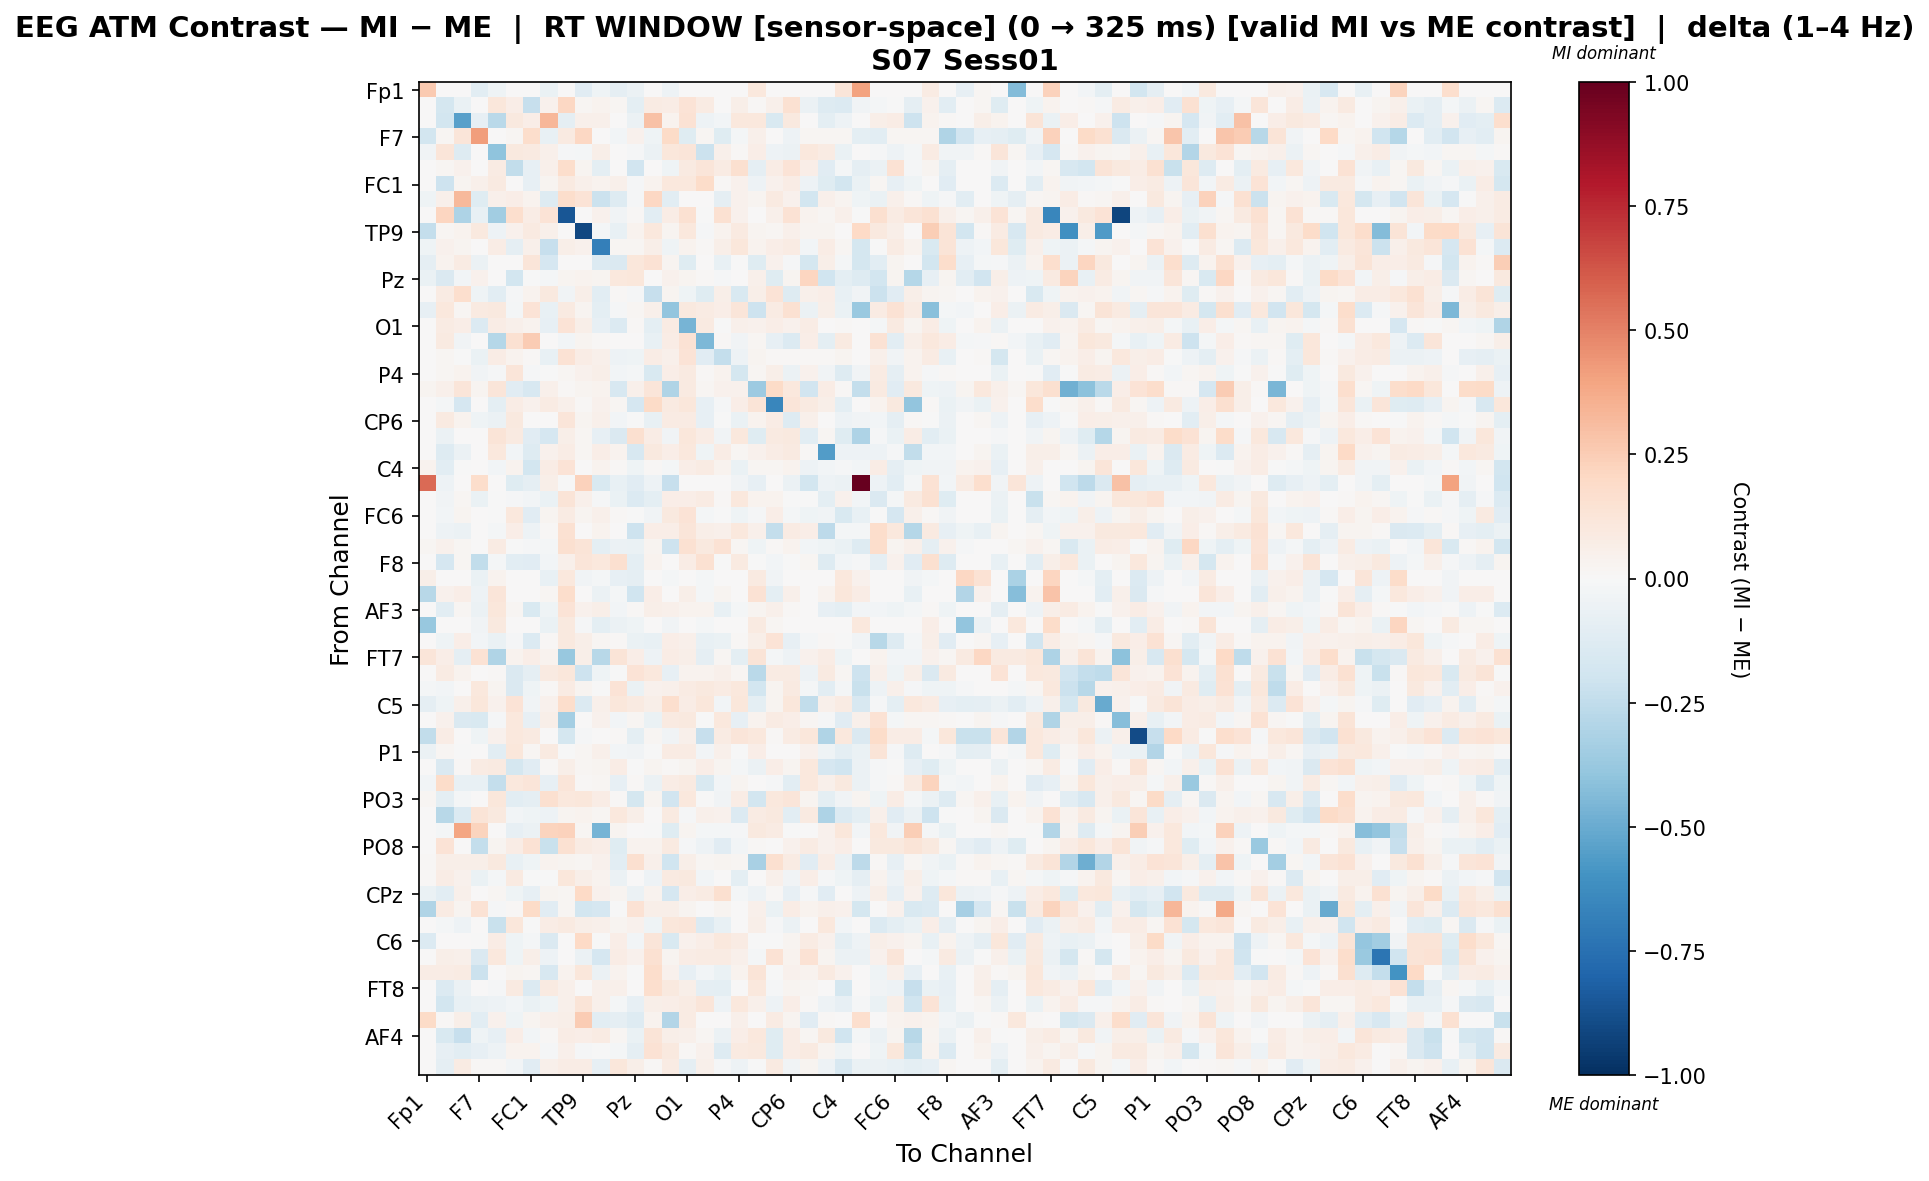

Values plotted in this chart, from the file beside it:
, Fp1, Fz, F3, F7, FT9, FC5, FC1, C3, T7, TP9, CP5, CP1, Pz, P3, P7, O1, Oz, O2, P4, P8, TP10, CP6, CP2
Fp1, 0.2603, 0.0, 0.0, -0.1017, -0.03932, 0.0, 0.0, -0.06734, 0.0, -0.1165, -0.0447, -0.08649, -0.06069, 0.0, -0.05183, 0.0, 0.0, 0.0, 0.0, 0.1071, 0.0, 0.0, 0.0
Fz, 0.0, -0.1784, -0.06323, 0.002889, 0.1119, 0.06269, -0.2305, 0.0452, 0.2038, 0.01599, 0.03337, 0.01946, -0.09855, 0.0828, 0.0763, 0.1358, 0.07915, 0.005184, 0.059, 0.0119, 0.05086, 0.1494, -0.06033
F3, 0.0, -0.1832, -0.5398, -0.08445, -0.2672, 0.09644, 0.06674, 0.3306, -0.09297, 0.04973, 0.05123, 0.006263, -0.05744, 0.292, 0.03466, 0.1469, -0.04859, -0.02717, 0.1055, 0.1022, -0.1528, 0.09565, 0.0
F7, -0.1833, 0.01753, 0.1217, 0.4212, 0.0, 0.01753, 0.1774, -0.07664, 0.0865, 0.2036, 0.0, -0.02407, 0.04068, -0.03982, 0.1912, -0.1229, 0.01753, -0.1229, -0.02004, 0.04934, 0.0, -0.04971, 0.01753
FT9, -0.03204, 0.1202, -0.1304, 0.0, -0.4001, 0.09552, 0.08881, 0.0523, -0.01421, -0.01598, 0.05739, 0.0007264, -0.0142, -0.05995, 0.1104, 0.1205, -0.2168, 0.05443, 0.009589, 0.06357, -0.05336, -0.06169, 0.1059
FC5, 0.0, 0.01634, 0.03918, 0.004018, 0.0828, -0.2474, -0.08225, 0.0487, 0.1747, 0.02571, -0.09961, 0.0006122, -0.1927, 0.0002268, -0.04369, 0.08777, 0.1226, 0.08045, 0.1589, -0.08864, 0.07699, 0.1376, 0.06349
FC1, 0.0, -0.2053, 0.02881, 0.05327, 0.08811, 0.001169, -0.07835, 0.0247, 0.08663, 0.05284, 0.03392, 0.05284, -0.01214, 0.03687, 0.1041, 0.1052, 0.1852, 0.01052, 0.04627, -0.05075, 0.03946, 0.07364, -0.04692
C3, -0.04082, 0.0505, 0.3259, -0.1191, 0.04986, 0.06587, 0.03314, -0.1261, 0.1739, 0.1373, -0.2167, -0.1319, -0.01298, 0.2106, -0.1066, 0.003113, 0.0, -0.08751, 0.04592, 0.02908, 0.09072, 0.04171, -0.1825
T7, 0.0, 0.2176, -0.3053, -0.07313, -0.3482, 0.1659, 0.07652, 0.1365, -0.8523, 0.0, 0.04581, -0.03891, 0.009669, -0.108, 0.0756, 0.1536, -0.001584, 0.1527, 0.04256, 0.004229, 0.05356, 0.1443, 0.03796
TP9, -0.2402, 0.02189, 0.03335, 0.09708, -0.05397, 0.04273, 0.08963, 0.0544, 0.0, -0.9099, -0.01934, -0.07211, 0.03328, 0.1053, 0.02501, 0.1054, -0.008118, 0.03759, 0.08893, 0.0271, 0.02002, 0.05107, 0.02814
CP5, -0.04496, 0.04406, 0.03093, 0.0, 0.07499, -0.09171, 0.04874, -0.2315, 0.05906, 0.04123, -0.6841, 0.02197, 0.01969, 0.05598, -0.0458, 0.03184, 0.0086, 0.05944, 0.1125, 0.03471, 0.06655, 0.08249, -0.02484
CP1, -0.08643, 0.03816, 0.08036, -0.05508, 0.002827, 0.002827, 0.1244, -0.1653, 0.0001628, 0.003378, -0.1362, -0.1482, 0.1117, 0.1452, 0.02777, -0.1188, 0.0, -0.07701, -0.005529, -0.1235, 0.04099, -0.01254, -0.1784
Pz, -0.06283, -0.1474, -0.02442, 0.04386, 0.001388, -0.1874, -0.002578, -0.0203, 0.02764, 0.03774, 0.02723, 0.1076, 0.11, 0.006825, 0.04605, 0.02977, 0.008369, -0.01315, 0.005849, 0.04969, -0.1236, 0.02887, 0.2186
P3, 0.0, 0.08464, 0.171, -0.03933, -0.1058, -0.009997, 0.03203, 0.09818, -0.03825, 0.06141, -0.1027, 0.0152, -0.007946, -0.2284, 0.02912, -0.04489, -0.1219, 0.05879, -0.1545, 0.05955, 0.1378, -0.1279, 0.05271
P7, -0.07937, 0.1089, 0.02211, 0.08803, 0.09856, -0.01564, 0.1385, -0.07506, 0.09127, 0.02403, -0.09503, -0.00947, 0.02091, 0.0496, -0.3945, 0.09934, 0.08245, 0.06414, 0.1217, -0.2072, 0.08556, 0.1507, -0.0595
O1, 0.0, 0.08063, 0.0682, -0.1381, 0.07308, 0.04691, 0.03407, -0.08426, 0.134, 0.05811, -0.07919, -0.136, 0.0117, -0.09797, 0.08037, -0.4624, 0.09023, -0.005732, 0.05222, 0.04379, 0.06713, 0.04141, 0.07194
Oz, 0.0, 0.08714, -0.0369, 0.003278, -0.2834, 0.152, 0.2536, 0.0, -0.02547, 0.02522, 0.01364, 0.0, 0.003418, -0.07278, 0.07792, 0.1406, -0.4503, 0.01417, -0.03804, 0.01628, -0.08086, -0.1349, 0.06596
O2, 0.0, 0.02066, -0.003484, -0.06721, 0.07709, 0.03391, 0.01264, -0.07147, 0.1451, 0.07139, 0.0514, -0.05132, -0.04169, 0.07773, 0.05192, 0.1366, -0.1128, -0.2416, -0.05053, 0.02468, 0.008523, 0.008228, 0.007922
P4, 0.0, 0.01803, 0.03693, -0.03332, -0.008857, 0.1245, -0.01373, -0.005679, 0.02214, 0.04474, 0.05886, -0.02512, -0.01757, -0.1543, 0.07021, 0.0862, 0.008755, 0.03707, -0.1746, 0.01847, 0.06029, -0.05913, 0.04664
P8, 0.02782, 0.0492, 0.1211, 0.02994, 0.123, -0.1103, -0.1617, 0.0515, 0.008384, 0.02994, 0.03426, -0.1628, 0.05249, 0.1211, -0.2985, 0.09148, 0.01797, 0.04391, 0.04192, -0.364, 0.1877, 0.1082, -0.1886
TP10, 0.0, -0.01841, -0.1706, 0.0, -0.09879, 0.07769, 0.03915, 0.08138, 0.04834, 0.01309, 0.04405, 0.01774, -0.169, 0.1949, 0.09103, 0.1135, -0.07908, -0.01369, 0.06608, 0.1326, -0.6537, 0.1224, 0.08858
CP6, 0.0, 0.09001, 0.03433, -0.0438, -0.05578, 0.09494, 0.00418, 0.004805, 0.1185, 0.02647, 0.04808, -0.02734, -0.006406, -0.07455, 0.08114, 0.07946, -0.07887, -0.0001234, -0.06562, 0.03775, 0.07163, -0.1322, 0.04759
CP2, 0.0, -0.0602, 0.0, 0.005015, 0.1311, 0.09038, -0.1168, -0.1676, 0.05602, 0.02264, -0.0844, -0.1457, 0.1597, 0.07408, -0.03792, 0.1133, 0.07195, -0.03595, 0.1058, -0.1191, 0.08763, 0.09706, -0.1057
Cz, 0.0, -0.1323, -0.0619, 0.00532, 0.1053, -0.02469, -0.1313, 0.04424, 0.07176, 0.02146, 0.06288, 0.03433, -0.1569, 0.09504, 0.06723, 0.1041, -0.04017, 0.07784, 0.02306, 0.04656, 0.07427, 0.09025, 0.0137
C4, 0.03412, -0.1066, -0.001174, 0.00288, -0.024, 0.03602, -0.1819, 0.07473, 0.139, 0.005883, 0.03609, 0.0102, -0.04388, 0.01269, -0.02191, 0.06287, 0.08526, 0.03892, -0.06669, 0.02218, 0.01669, 0.03504, -0.05306
T8, 0.568, -0.05332, 0.0, 0.173, 0.0, -0.1231, -0.09149, 0.0575, -0.002051, 0.2343, -0.1499, -0.07342, -0.1107, -0.05127, -0.2285, 0.0, 0.0, 0.0, -0.03486, -0.08308, 0.0, -0.05537, -0.18
FT10, 0.0, -0.03331, 0.02299, -0.06699, -0.006702, -0.01478, -0.0251, -0.06524, 0.1313, 0.05439, -0.01072, -0.06279, -0.139, -0.09842, 0.06374, 0.06447, 0.07957, 0.01023, 0.1073, 0.03843, 0.03588, -0.002663, -0.005481
FC6, 0.0, -0.02797, 0.02784, 0.0029, -0.004428, 0.1093, -0.1163, 0.02628, 0.08306, 0.03007, 0.05012, 0.01058, -0.005666, -0.0381, 0.09968, 0.1348, -0.01751, -0.003777, -0.04027, -0.01058, 0.06429, -0.02065, -0.04159
FC2, 0.0, -0.05071, -0.06051, 0.003249, -0.01725, 0.06542, -0.0527, 0.01429, 0.1531, 0.005165, 0.03822, 0.0, -0.206, 0.06881, 0.06339, 0.1223, 0.05864, 0.05043, 0.1073, 0.04695, -0.2375, 0.07974, 0.06596
F4, 0.02163, 0.04098, 0.01827, 0.003344, 0.07908, -0.00224, -0.01067, -0.01654, 0.1578, 0.1315, -0.09693, -0.05631, -0.06522, 0.02409, -0.2039, 0.1507, 0.09965, 0.1444, 0.02288, -0.04186, 0.01316, 0.03556, -0.0278
F8, 0.0, -0.17, 0.01928, -0.2499, -0.02058, -0.1038, -0.1166, -0.03029, 0.05034, 0.1204, 0.1028, 0.1588, -0.1006, 0.03841, 0.007046, 0.07088, 0.1521, -0.0004756, 0.08828, -0.002296, -0.02949, -0.007769, 0.01914
Fp2, 0.05544, 0.0, 0.0, -0.06621, 0.03398, 0.0, 0.0, -0.07391, 0.1025, -0.03495, -0.01624, -0.07933, -0.08727, 0.0, -0.01781, 0.0, -0.01623, 0.0, 0.0, 0.09355, -0.03245, 0.0, 0.0
AF7, -0.2765, 0.04073, 0.0686, -0.05427, 0.1183, 0.0, 0.002144, 0.01789, 0.1728, 0.006431, -0.05772, -0.0208, -0.1976, 0.06645, 0.0, 0.06217, -0.01617, 0.02358, 0.0, 0.143, -0.09777, 0.0493, 0.0
AF3, 0.0, -0.1047, 0.01855, -0.06021, 0.1103, 0.02313, -0.1513, -0.04392, 0.1336, 0.0412, 0.05604, -0.02853, 0.009357, 0.05812, 0.04955, 0.03533, 0.03419, -0.07196, -0.01764, 0.02969, 0.05047, 0.01366, 0.004667
AFz, -0.3817, 0.0, 0.0, -0.03219, 0.1008, 0.0, 0.0, -0.06709, 0.1008, -0.01286, -0.0945, -0.0584, -0.03975, 0.0, -0.0323, 0.0, -0.01949, 0.0, 0.0, 0.09079, 0.02101, 0.0, 0.0
F1, 0.0, -0.04612, 0.06471, -0.02913, -0.06827, -0.01314, -0.1357, 0.01028, 0.0968, 0.05619, 0.01822, 0.007974, -0.06537, -0.07126, 0.06862, 0.05422, -0.07299, -0.06878, 0.01325, 0.05605, 0.1352, -0.07901, -0.02265
FT7, 0.1192, 0.06512, -0.09307, 0.1413, -0.3011, 0.03473, 0.0653, 0.0354, -0.3817, 0.05694, -0.2766, 0.132, 0.07023, -0.05027, 0.07426, 0.06187, -0.08848, 0.0191, -0.09928, 0.1319, -0.01896, -0.05171, 0.03953
FC3, 0.0, 0.07898, 0.03797, 0.0, 0.008933, -0.1477, -0.08673, 0.09227, 0.1166, -0.2035, -0.04519, -0.003441, 0.1344, 0.109, -0.08367, 0.03238, 0.03563, 0.05015, 0.02319, -0.2685, 0.07945, 0.08053, -0.04865
C1, -0.02304, -0.02822, 0.0, 0.1037, 0.02687, -0.1445, -0.03942, 0.01439, 0.08253, 0.02647, -0.007398, 0.1377, -0.06562, 0.04208, 0.05399, 0.07964, 0.1001, 0.08549, 0.1081, -0.1829, 0.02377, 0.08888, -0.02089
C5, -0.08922, -0.04384, 0.04989, 0.1162, 0.04654, 0.1334, -0.03277, 0.04057, 0.1753, -0.1404, 0.04989, 0.1126, 0.08724, 0.05801, 0.1712, 0.07551, 0.1107, -0.03027, 0.115, -0.1001, 0.02897, 0.1102, -0.2497
TP7, 0.0, 0.0448, -0.1454, -0.1534, -0.008448, 0.1042, -0.08416, 0.06158, -0.3416, 0.001218, 0.04059, -0.02769, 0.0159, -0.06331, 0.09249, 0.09388, -0.0008988, 0.1017, -0.08332, 0.035, 0.07962, 0.06969, 0.01778
CP3, -0.2484, 0.07059, 0.0, -0.04406, 0.04395, 0.1063, 0.08892, 0.0, -0.1759, -0.00947, 0.0, 0.01157, -0.09541, 0.02082, -0.03763, 0.04974, -0.2315, 0.07845, 0.1199, 0.1064, 0.00819, 0.07866, 0.111
P1, -0.0608, 0.01853, -0.002247, 0.002267, -0.1062, 0.1131, 0.01683, 0.08849, -0.0001389, 0.02105, 0.04789, -0.02548, -0.03291, -0.005716, 0.07942, 0.0856, -0.02553, 0.04942, -0.003221, 0.06542, 0.003624, 0.006897, 0.04551
P5, 0.0, -0.1409, 0.01065, 0.08492, 0.08975, -0.1769, -0.1121, 0.01003, 0.06116, 0.02067, 0.02881, 0.07453, -0.001183, 0.0281, 0.01234, 0.02939, 0.06484, 0.02528, -0.02154, -0.05544, 0.06952, 0.0312, 0.1048
PO7, -0.02439, 0.1821, -0.07198, -0.07181, -0.2365, 0.1077, 0.1234, -0.07887, 0.1207, 0.007945, 0.01877, -0.07967, 0.008673, -0.05543, 0.0748, 0.087, -0.1487, -0.0273, 0.02356, 0.005421, -0.01202, -0.1057, 0.1029
PO3, 0.02024, -0.09662, -0.01895, 0.0, 0.1118, -0.1084, -0.08656, 0.1603, 0.1031, 0.1121, 0.07502, 0.0153, -0.174, 0.02446, -0.1918, 0.1027, -0.0003983, -0.03276, 0.07693, -0.1824, 0.1078, 0.1237, 0.03102
POz, 0.0, -0.2761, -0.1368, 0.1293, 0.1001, -0.02526, -0.04517, -0.05268, 0.02804, 0.0352, 0.01808, 0.1018, 0.05658, 0.007804, 0.08968, -0.01332, 0.05327, 0.04009, -0.1329, 0.08581, 0.0994, -0.1041, 0.08596
PO4, 0.0, -0.01723, 0.3971, 0.2232, 0.003018, -0.08244, -0.05625, 0.2252, 0.2327, 0.0204, -0.4619, 0.02448, 0.004284, -0.004122, -0.1246, 0.02938, -0.02065, -0.02315, -0.008653, 0.09398, 0.07997, -0.004938, 0.0007203
PO8, 0.0, 0.14, 0.0, -0.239, 0.02479, 0.0755, 0.1463, -0.2211, 0.152, 0.0836, 0.06802, -0.1211, 0.03891, 0.03668, 0.08776, -0.01155, -0.04765, -0.1097, -0.02649, 0.008247, 0.0, 0.04037, 0.08544
P6, 0.01181, 0.05722, 0.05921, 0.05812, 0.09808, -0.07532, -0.04648, 0.03413, 0.02658, 0.01998, 0.04504, -0.1036, 0.1581, 0.05334, -0.1984, 0.05558, 0.01816, 0.02418, 0.02323, -0.3266, 0.158, 0.07986, -0.1148
P2, 0.01523, 0.07462, 0.04668, -0.06855, -0.02201, 0.08813, -0.004057, -0.001041, 0.1121, 0.05562, 0.03343, -0.06087, 0.002332, -0.05257, 0.08695, 0.09666, -0.02928, 0.001218, -0.09672, 0.002873, 0.0474, -0.03788, 0.0698
CPz, -0.06643, -0.1051, 0.05038, 0.0, 0.02033, -0.04325, -0.07914, 0.02546, 0.02008, 0.1999, 0.04495, 0.02984, -0.06093, 0.03492, -0.1678, 0.06291, 0.08308, 0.1565, -0.02006, -0.0516, 0.01151, -0.07815, -0.01527
CP4, -0.3, 0.08416, 0.02686, 0.1412, -0.01302, 0.009676, 0.1879, -0.1136, 0.01924, -0.1835, -0.1645, -0.007046, 0.145, 0.05578, 0.0589, 0.02982, 0.0, 0.02462, 0.002961, 0.05101, -0.06377, 0.07369, 0.03313
TP8, 0.0, -0.01734, -0.05201, 0.00256, -0.2253, 0.1151, -0.002034, 0.07374, 0.08877, 0.05496, 0.04956, 0.02368, 0.04653, -0.04602, 0.1166, 0.1233, -0.1391, -0.07395, 0.0009539, 0.06199, -0.009789, -0.05613, 0.006699
C6, -0.1381, 0.006146, 0.0, -0.006056, 0.07352, -0.0401, -0.01794, -0.1445, 0.002003, 0.196, -0.00541, 0.06518, -0.0312, 0.1196, -0.1488, 0.04186, 0.06517, 0.1051, 0.08106, -0.007712, -0.001234, 0.02789, 0.08278
C2, 0.0, 0.05883, 0.05374, -0.1407, 0.1071, -0.03931, 0.06001, -0.04946, 0.004127, -0.05922, -0.1709, 0.07088, 0.04263, 0.1497, 0.02486, 0.07775, 0.08556, 0.08238, 0.04874, -0.01771, 0.1423, 0.03819, 0.1449
FC4, 0.07188, 0.07272, 0.07949, -0.2151, 0.002178, 0.0299, 0.0209, -0.1639, 0.03715, 0.1148, -0.06092, 0.0336, -0.003916, 0.1791, 0.03987, -0.08283, -0.02778, -0.0687, 0.03767, 0.127, -0.005199, 0.04604, 0.03806
FT8, 0.0, -0.1403, -0.06092, 0.0, -0.01323, 0.09019, -0.1352, 0.08733, 0.0534, 0.007314, 0.05117, 0.04966, 0.006123, 0.1666, 0.1001, 0.06194, -0.08644, -0.1009, 0.0008047, 0.109, -0.01263, 0.03052, 0.02305
F6, 0.0, -0.1842, -0.0705, -0.06051, -0.04792, -0.02588, -0.0673, -0.04269, 0.05042, 0.1275, 0.04838, -0.02188, -0.08022, 0.06155, 0.06311, 0.08462, 0.118, -0.05239, 0.1033, 0.05397, -0.05043, 0.06402, 0.01554
AF8, 0.1887, 0.009511, 0.06021, -0.1051, 0.04467, -0.03931, 0.02897, 0.05086, 0.05826, 0.2533, -0.105, -0.09073, -0.1312, 0.03283, -0.2894, 0.08352, 0.0, 0.0, 0.05037, 0.0, 0.08158, 0.03087, -0.1164
... 3 more rows
